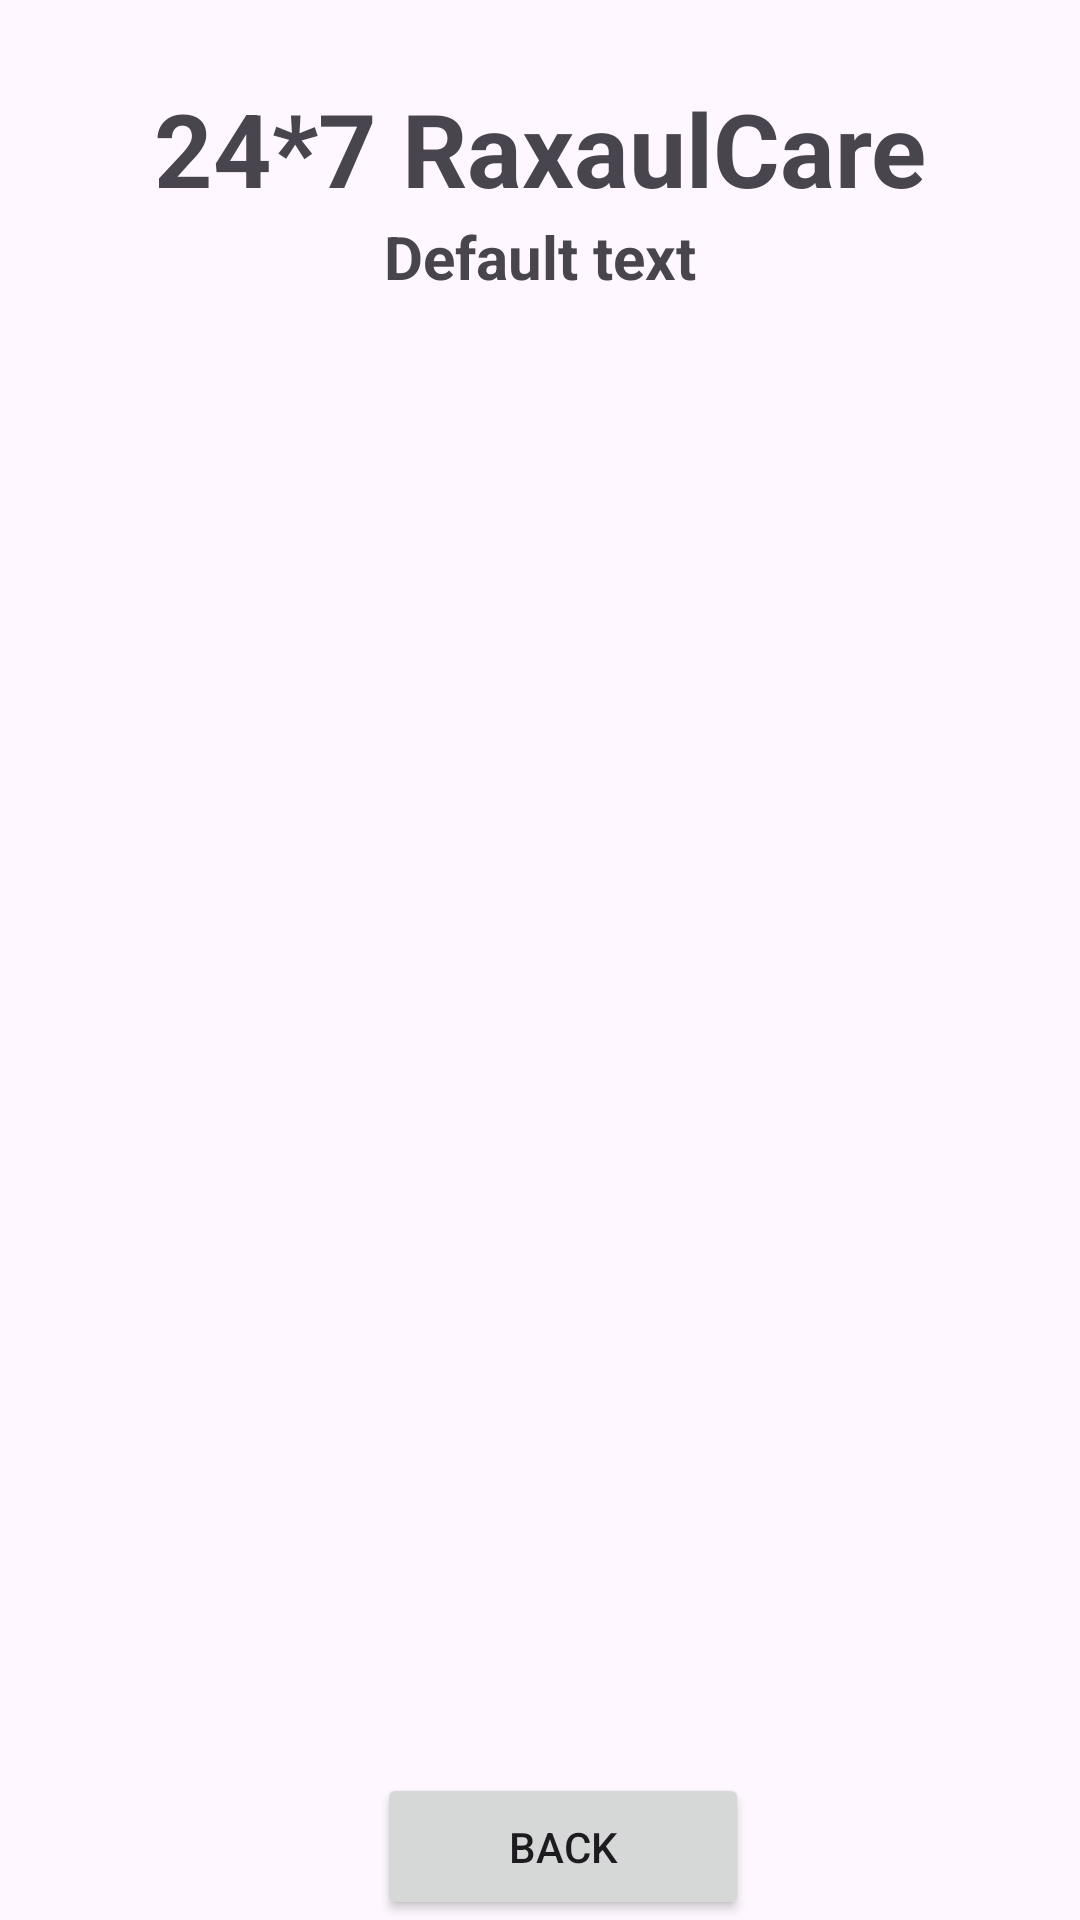

Here is an Android app screen rendered from its layout file. Give the layout XML and the strings, colors and styles it references.
<!-- AndroidManifest.xml: application theme Theme.RaxaulCare -->
<!-- res/layout/activity_doctordetail.xml -->
<?xml version="1.0" encoding="utf-8"?>
<androidx.constraintlayout.widget.ConstraintLayout xmlns:android="http://schemas.android.com/apk/res/android"
    xmlns:app="http://schemas.android.com/apk/res-auto"
    xmlns:tools="http://schemas.android.com/tools"
    android:id="@+id/main"
    android:layout_width="match_parent"
    android:layout_height="match_parent"
    android:background="@drawable/sit"
    tools:context=".DoctordetailActivity">

    <TextView
        android:id="@+id/doctordetail"
        android:layout_width="wrap_content"
        android:layout_height="wrap_content"
        android:text="24*7 RaxaulCare"
        android:textAlignment="center"
        android:textColor="@color/yellowLight"
        android:textSize="34sp"
        android:textStyle="bold"
        app:layout_constraintBottom_toBottomOf="parent"
        app:layout_constraintEnd_toEndOf="parent"
        app:layout_constraintStart_toStartOf="parent"
        app:layout_constraintTop_toTopOf="parent"
        app:layout_constraintVertical_bias="0.045" />

    <TextView
        android:id="@+id/textviewtit"
        android:layout_width="wrap_content"
        android:layout_height="wrap_content"
        android:text="Default text"
        android:textColor="@color/yellowLight"
        android:textSize="20sp"
        android:textStyle="bold"
        app:layout_constraintEnd_toEndOf="parent"
        app:layout_constraintStart_toStartOf="parent"
        app:layout_constraintTop_toBottomOf="@+id/doctordetail"
        app:layout_constraintVertical_bias="0" />

    <ListView
        android:id="@+id/listdb"
        android:layout_width="410dp"
        android:layout_height="520dp"
        android:layout_margin="10dp"
        android:layout_marginStart="16dp"
        android:layout_marginTop="16dp"
        android:layout_marginEnd="16dp"
        app:layout_constraintBottom_toBottomOf="parent"
        app:layout_constraintEnd_toEndOf="parent"
        app:layout_constraintStart_toStartOf="parent"
        app:layout_constraintTop_toBottomOf="@+id/textviewtit" />

    <Button
        android:id="@+id/button"
        android:layout_width="124dp"
        android:layout_height="49dp"
        android:text="Back"
        app:layout_constraintBottom_toBottomOf="parent"
        app:layout_constraintEnd_toEndOf="parent"
        app:layout_constraintHorizontal_bias="0.533"
        app:layout_constraintStart_toStartOf="parent"
        app:layout_constraintTop_toTopOf="parent"
        app:layout_constraintVertical_bias="1.0" />


</androidx.constraintlayout.widget.ConstraintLayout>
<!-- resources referenced by this layout -->
<resources>
  <style name="Theme.RaxaulCare" parent="Base.Theme.RaxaulCare" />
  <style name="Base.Theme.RaxaulCare" parent="Theme.Material3.DayNight.NoActionBar">
          
          
      </style>
</resources>
